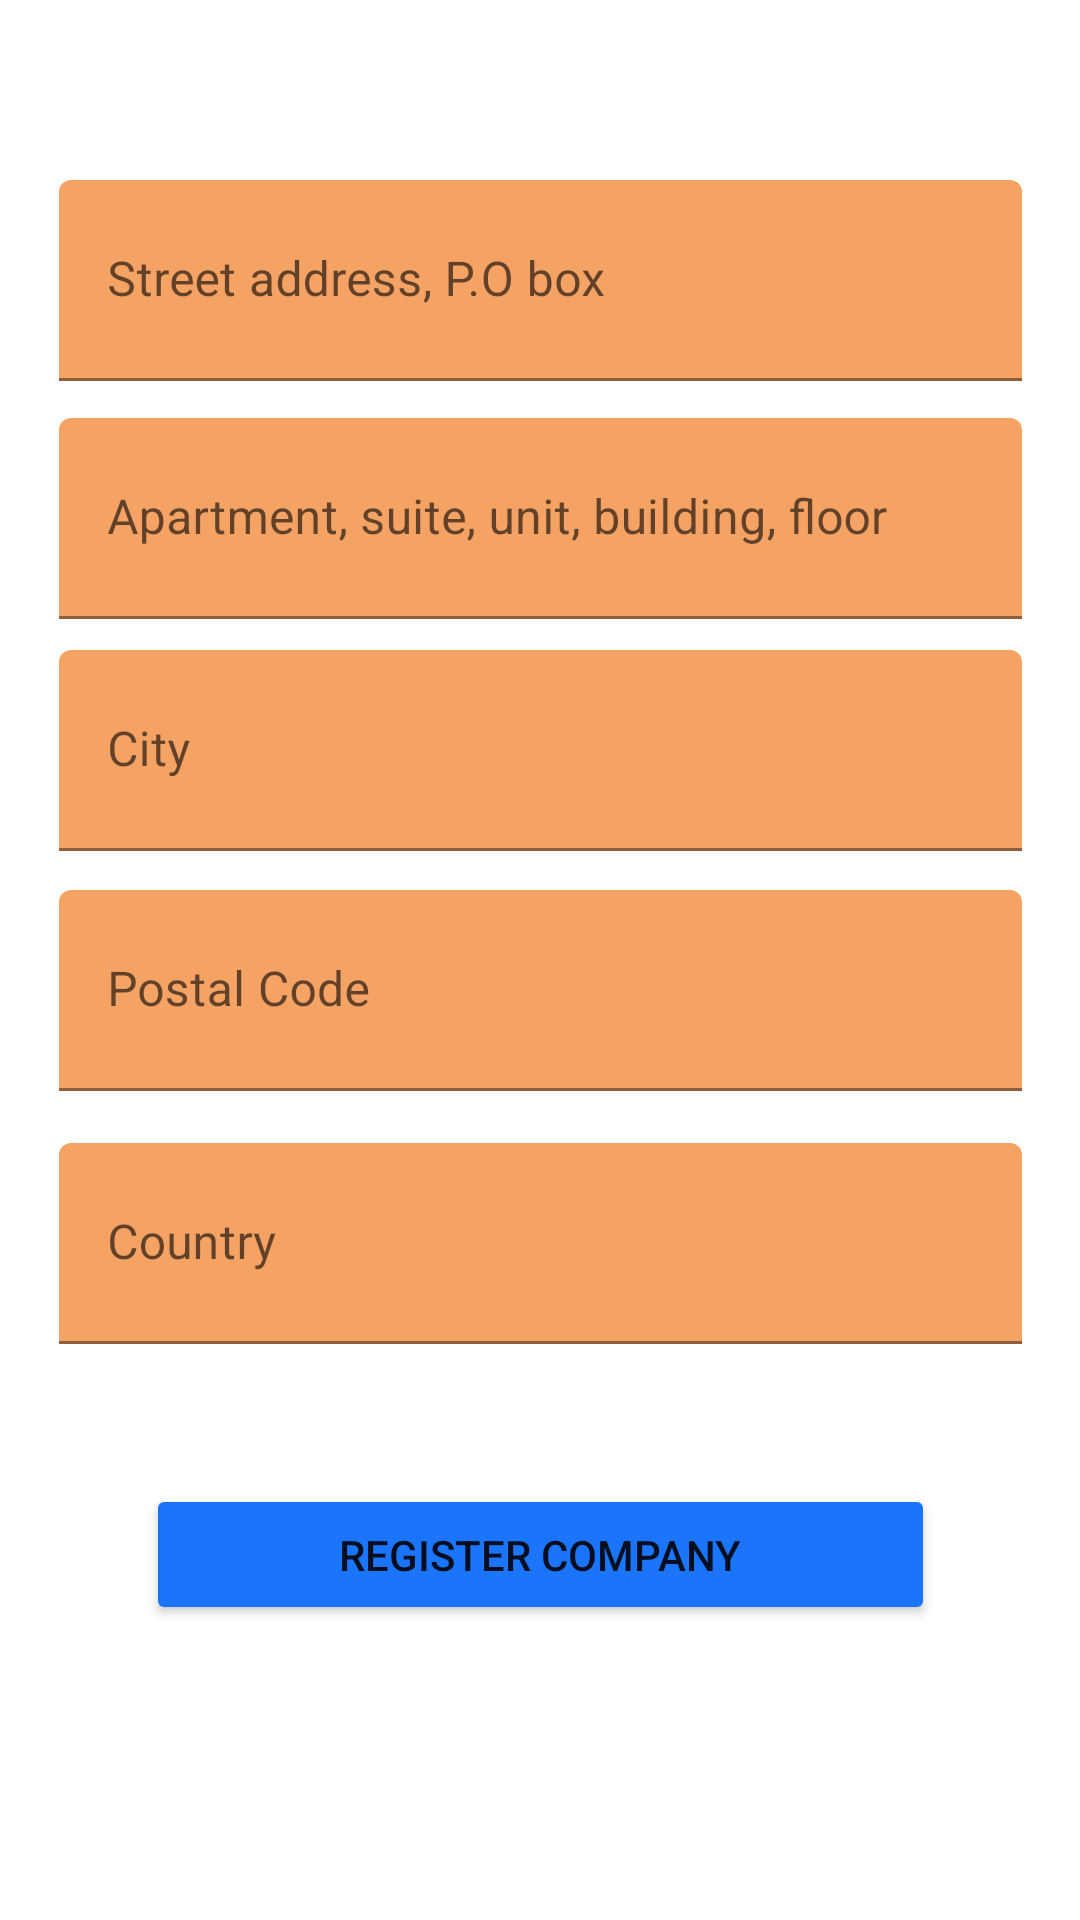

The Android layout XML behind this screen, and the referenced resources:
<!-- AndroidManifest.xml: application theme Theme.DEVPRO -->
<!-- res/layout/activity_company_adress.xml -->
<?xml version="1.0" encoding="utf-8"?>
<androidx.constraintlayout.widget.ConstraintLayout xmlns:android="http://schemas.android.com/apk/res/android"
    xmlns:app="http://schemas.android.com/apk/res-auto"
    xmlns:tools="http://schemas.android.com/tools"
    android:layout_width="match_parent"
    android:layout_height="match_parent"
    tools:context=".activities.CompanyAdressActivity">

    <com.google.android.material.textfield.TextInputLayout
        android:layout_width="321dp"
        android:layout_height="67dp"
        android:gravity="center|left"
        android:hint="@string/country"
        app:layout_constraintBottom_toBottomOf="parent"
        app:layout_constraintEnd_toEndOf="parent"
        app:layout_constraintStart_toStartOf="parent"
        app:layout_constraintTop_toTopOf="parent"
        app:layout_constraintVertical_bias="0.665">

        <com.google.android.material.textfield.TextInputEditText
            android:id="@+id/comp_adress_adress_country"
            android:layout_width="match_parent"
            android:layout_height="match_parent"
            android:backgroundTint="#F4A364"
            tools:layout_editor_absoluteX="2dp"
            tools:layout_editor_absoluteY="380dp" />
    </com.google.android.material.textfield.TextInputLayout>

    <com.google.android.material.textfield.TextInputLayout
        android:layout_width="321dp"
        android:layout_height="67dp"
        android:gravity="center|left"
        android:hint="@string/city"
        app:layout_constraintBottom_toBottomOf="parent"
        app:layout_constraintEnd_toEndOf="parent"
        app:layout_constraintStart_toStartOf="parent"
        app:layout_constraintTop_toTopOf="parent"
        app:layout_constraintVertical_bias="0.378">
    <com.google.android.material.textfield.TextInputEditText
        android:id="@+id/comp_adress_adress_city"
        android:layout_width="match_parent"
        android:layout_height="match_parent"
        android:backgroundTint="#F4A364"
        tools:layout_editor_absoluteX="2dp"
        tools:layout_editor_absoluteY="380dp" />
    </com.google.android.material.textfield.TextInputLayout>

    <com.google.android.material.textfield.TextInputLayout
        android:layout_width="321dp"
        android:layout_height="67dp"
        android:gravity="center|left"
        android:hint="@string/postal_code"
        app:layout_constraintBottom_toBottomOf="parent"
        app:layout_constraintEnd_toEndOf="parent"
        app:layout_constraintStart_toStartOf="parent"
        app:layout_constraintTop_toTopOf="parent"
        app:layout_constraintVertical_bias="0.518" >

        <com.google.android.material.textfield.TextInputEditText
            android:id="@+id/comp_adress_adress_postal"
            android:layout_width="match_parent"
            android:layout_height="match_parent"
            android:backgroundTint="#F4A364"
            tools:layout_editor_absoluteX="2dp"
            tools:layout_editor_absoluteY="380dp" />
    </com.google.android.material.textfield.TextInputLayout>

    <com.google.android.material.textfield.TextInputLayout
        android:layout_width="321dp"
        android:layout_height="67dp"
        android:gravity="center|left"
        android:hint="@string/apartment_suite_unit_building_floor"
        app:layout_constraintBottom_toBottomOf="parent"
        app:layout_constraintEnd_toEndOf="parent"
        app:layout_constraintStart_toStartOf="parent"
        app:layout_constraintTop_toTopOf="parent"
        app:layout_constraintVertical_bias="0.243" >

    <com.google.android.material.textfield.TextInputEditText
        android:id="@+id/comp_adress_adress_line2"
        android:layout_width="match_parent"
        android:layout_height="match_parent"
        android:backgroundTint="#F4A364"
        tools:layout_editor_absoluteX="2dp"
        tools:layout_editor_absoluteY="380dp" />
    </com.google.android.material.textfield.TextInputLayout>

    <com.google.android.material.textfield.TextInputLayout
        android:layout_width="321dp"
        android:layout_height="67dp"
        android:gravity="center|left"
        android:hint="@string/street_address_p_o_box"
        app:layout_constraintBottom_toBottomOf="parent"
        app:layout_constraintEnd_toEndOf="parent"
        app:layout_constraintStart_toStartOf="parent"
        app:layout_constraintTop_toTopOf="parent"
        app:layout_constraintVertical_bias="0.105" >

        <com.google.android.material.textfield.TextInputEditText
            android:id="@+id/comp_adress_adress_line1"
            android:layout_width="match_parent"
            android:layout_height="match_parent"
            android:backgroundTint="#F4A364"
            tools:layout_editor_absoluteX="2dp"
            tools:layout_editor_absoluteY="380dp" />
    </com.google.android.material.textfield.TextInputLayout>

    <Button
        android:id="@+id/comp_adress_adress_register"
        android:layout_width="263dp"
        android:layout_height="47dp"
        android:backgroundTint="#1B75FB"
        android:text="@string/register_company"
        app:layout_constraintBottom_toBottomOf="parent"
        app:layout_constraintEnd_toEndOf="parent"
        app:layout_constraintStart_toStartOf="parent"
        app:layout_constraintTop_toTopOf="parent"
        app:layout_constraintVertical_bias="0.834" />
</androidx.constraintlayout.widget.ConstraintLayout>
<!-- resources referenced by this layout -->
<resources>
  <string name="apartment_suite_unit_building_floor">Apartment, suite, unit, building, floor</string>
  <string name="city">City</string>
  <string name="country">Country</string>
  <string name="postal_code">Postal Code</string>
  <string name="register_company">Register Company</string>
  <string name="street_address_p_o_box">Street address, P.O box</string>
  <style name="Theme.DEVPRO" parent="Theme.MaterialComponents.DayNight.DarkActionBar">
          
          <item name="colorPrimary">@color/teal_700</item>
          <item name="colorPrimaryVariant">@color/black</item>
          <item name="colorOnPrimary">@color/white</item>
          
          <item name="colorSecondary">@color/teal_200</item>
          <item name="colorSecondaryVariant">@color/teal_700</item>
          <item name="colorOnSecondary">@color/black</item>
          
          <item name="android:statusBarColor" tools:targetApi="l">?attr/colorPrimaryVariant</item>
          
      </style>
  <color name="teal_700">#FF018786</color>
  <color name="black">#FF000000</color>
  <color name="white">#FFFFFFFF</color>
  <color name="teal_200">#FF03DAC5</color>
</resources>
